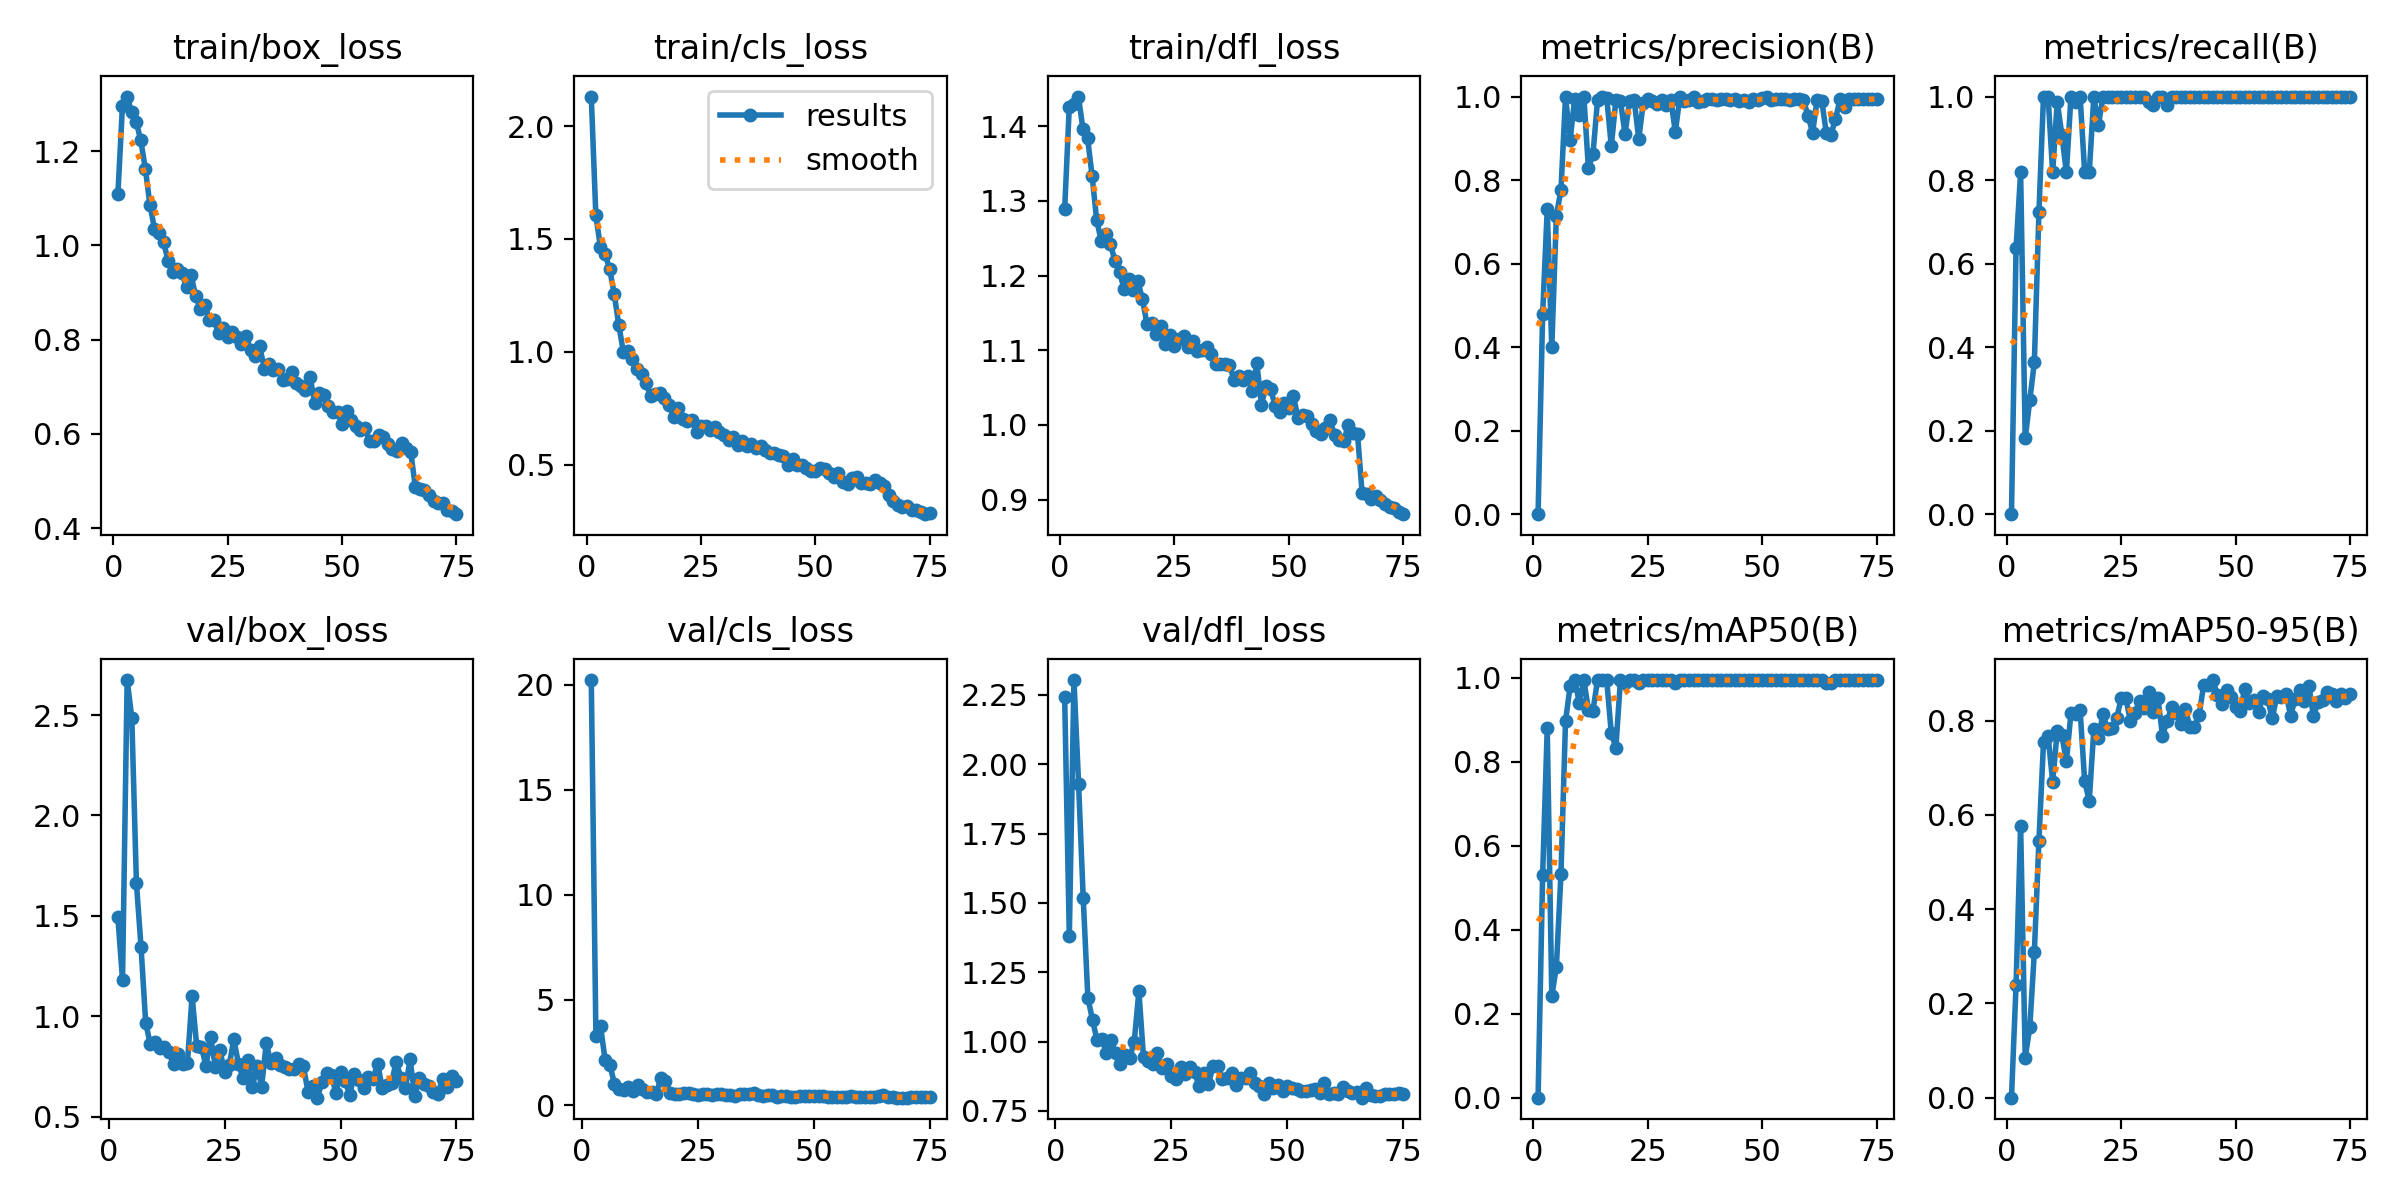

The data file committed next to this chart (first rows):
epoch, time, train/box_loss, train/cls_loss, train/dfl_loss, metrics/precision(B), metrics/recall(B), metrics/mAP50(B), metrics/mAP50-95(B), val/box_loss, val/cls_loss, val/dfl_loss, lr/pg0, lr/pg1, lr/pg2
1, 103.3, 1.108, 2.131, 1.289, 0, 0, 0, 0, nan, nan, nan, 0.0004704, 0.0004704, 0.0004704
2, 211, 1.296, 1.605, 1.426, 0.4792, 0.6364, 0.5315, 0.2384, 1.492, 20.22, 2.242, 0.0009342, 0.0009342, 0.0009342
3, 325.1, 1.316, 1.462, 1.429, 0.7297, 0.8182, 0.8797, 0.5769, 1.181, 3.275, 1.38, 0.001385, 0.001385, 0.001385
4, 441.4, 1.284, 1.434, 1.44, 0.3997, 0.1818, 0.2417, 0.08511, 2.674, 3.738, 2.304, 0.001372, 0.001372, 0.001372
5, 556.4, 1.263, 1.368, 1.396, 0.715, 0.2727, 0.3121, 0.1489, 2.486, 2.119, 1.929, 0.001354, 0.001354, 0.001354
6, 671.3, 1.223, 1.258, 1.384, 0.7762, 0.3636, 0.5324, 0.3086, 1.663, 1.912, 1.516, 0.001335, 0.001335, 0.001335
7, 784.6, 1.163, 1.12, 1.333, 1, 0.7229, 0.8972, 0.545, 1.343, 1.013, 1.158, 0.001316, 0.001316, 0.001316
8, 893.5, 1.087, 1, 1.274, 0.8958, 1, 0.98, 0.7536, 0.9668, 0.7646, 1.078, 0.001297, 0.001297, 0.001297
9, 1004, 1.035, 1.001, 1.246, 0.9937, 1, 0.995, 0.7671, 0.8595, 0.713, 1.004, 0.001278, 0.001278, 0.001278
10, 1117, 1.027, 0.9684, 1.255, 0.9547, 0.8182, 0.9412, 0.6699, 0.8718, 0.8771, 1.009, 0.001259, 0.001259, 0.001259
11, 1254, 1.007, 0.923, 1.243, 1, 0.9876, 0.995, 0.7781, 0.8408, 0.661, 0.9592, 0.00124, 0.00124, 0.00124
12, 1369, 0.9661, 0.9025, 1.219, 0.8282, 0.9091, 0.9244, 0.7688, 0.8464, 0.9661, 1.004, 0.001222, 0.001222, 0.001222
13, 1485, 0.9431, 0.8594, 1.204, 0.8626, 0.8182, 0.9224, 0.7135, 0.8219, 0.7571, 0.9586, 0.001203, 0.001203, 0.001203
14, 1593, 0.9496, 0.8018, 1.182, 0.9917, 1, 0.995, 0.8158, 0.7607, 0.5996, 0.9178, 0.001184, 0.001184, 0.001184
15, 1709, 0.9406, 0.8142, 1.195, 1, 0.9875, 0.995, 0.8134, 0.8107, 0.6198, 0.9499, 0.001165, 0.001165, 0.001165
16, 1825, 0.9114, 0.8187, 1.18, 0.9977, 1, 0.995, 0.8219, 0.7632, 0.5309, 0.94, 0.001146, 0.001146, 0.001146
17, 1942, 0.9361, 0.7967, 1.192, 0.8812, 0.8182, 0.8683, 0.671, 0.768, 1.284, 1, 0.001127, 0.001127, 0.001127
18, 2056, 0.8926, 0.7625, 1.168, 0.9908, 0.8182, 0.8342, 0.6299, 1.101, 1.132, 1.181, 0.001108, 0.001108, 0.001108
19, 2159, 0.8656, 0.7118, 1.135, 0.9894, 1, 0.995, 0.7816, 0.8498, 0.5557, 0.9429, 0.001089, 0.001089, 0.001089
20, 2269, 0.8742, 0.7502, 1.136, 0.9109, 0.9307, 0.9875, 0.7636, 0.849, 0.5385, 0.9313, 0.001071, 0.001071, 0.001071
21, 2378, 0.8413, 0.7018, 1.122, 0.9892, 1, 0.995, 0.8138, 0.7519, 0.5032, 0.9188, 0.001052, 0.001052, 0.001052
22, 2490, 0.8409, 0.694, 1.132, 0.9919, 1, 0.995, 0.7815, 0.8964, 0.5802, 0.9584, 0.001033, 0.001033, 0.001033
23, 2603, 0.8141, 0.6996, 1.109, 0.8984, 1, 0.9875, 0.7835, 0.7492, 0.5692, 0.9032, 0.001014, 0.001014, 0.001014
24, 2711, 0.8237, 0.6459, 1.121, 0.9856, 1, 0.995, 0.8048, 0.8321, 0.5349, 0.9199, 0.0009952, 0.0009952, 0.0009952
25, 2818, 0.8046, 0.6703, 1.106, 0.9941, 1, 0.995, 0.8488, 0.7197, 0.4604, 0.8743, 0.0009763, 0.0009763, 0.0009763
26, 2931, 0.816, 0.6703, 1.115, 0.9896, 1, 0.995, 0.8472, 0.755, 0.5092, 0.8642, 0.0009574, 0.0009574, 0.0009574
27, 3038, 0.8047, 0.6554, 1.119, 0.9817, 1, 0.995, 0.7986, 0.8853, 0.508, 0.9094, 0.0009386, 0.0009386, 0.0009386
28, 3142, 0.7916, 0.6652, 1.104, 0.9911, 1, 0.995, 0.8168, 0.7629, 0.4875, 0.884, 0.0009197, 0.0009197, 0.0009197
29, 3245, 0.8073, 0.6428, 1.113, 0.9787, 1, 0.995, 0.8415, 0.6907, 0.5384, 0.908, 0.0009008, 0.0009008, 0.0009008
30, 3348, 0.7775, 0.629, 1.099, 0.9927, 1, 0.995, 0.8263, 0.7843, 0.5247, 0.8887, 0.000882, 0.000882, 0.000882
31, 3457, 0.7652, 0.6103, 1.1, 0.9156, 0.9872, 0.9875, 0.8597, 0.6483, 0.4906, 0.839, 0.0008631, 0.0008631, 0.0008631
32, 3570, 0.7856, 0.6211, 1.104, 1, 0.9789, 0.995, 0.8172, 0.7511, 0.4938, 0.8852, 0.0008443, 0.0008443, 0.0008443
33, 3678, 0.7382, 0.5883, 1.095, 0.9902, 1, 0.995, 0.8482, 0.6496, 0.4156, 0.8469, 0.0008254, 0.0008254, 0.0008254
34, 3792, 0.7474, 0.6023, 1.082, 0.9921, 1, 0.995, 0.7679, 0.8671, 0.5023, 0.9119, 0.0008065, 0.0008065, 0.0008065
35, 3906, 0.7354, 0.5844, 1.081, 1, 0.9808, 0.995, 0.7986, 0.7655, 0.544, 0.9122, 0.0007877, 0.0007877, 0.0007877
36, 4021, 0.7386, 0.5911, 1.081, 0.9872, 1, 0.995, 0.8278, 0.7941, 0.5189, 0.8654, 0.0007688, 0.0007688, 0.0007688
37, 4136, 0.7144, 0.5748, 1.08, 0.9888, 1, 0.995, 0.8166, 0.7562, 0.5596, 0.8692, 0.0007499, 0.0007499, 0.0007499
38, 4250, 0.7163, 0.5815, 1.061, 0.9947, 1, 0.995, 0.7935, 0.7493, 0.4789, 0.8863, 0.0007311, 0.0007311, 0.0007311
39, 4364, 0.7301, 0.564, 1.065, 0.9938, 1, 0.995, 0.8241, 0.7388, 0.451, 0.8431, 0.0007122, 0.0007122, 0.0007122
40, 4478, 0.7077, 0.5534, 1.06, 0.9926, 1, 0.995, 0.7866, 0.7381, 0.4544, 0.8697, 0.0006934, 0.0006934, 0.0006934
41, 4593, 0.7016, 0.55, 1.066, 0.9945, 1, 0.995, 0.7858, 0.7607, 0.4827, 0.869, 0.0006745, 0.0006745, 0.0006745
42, 4742, 0.6921, 0.5419, 1.046, 0.9933, 1, 0.995, 0.8121, 0.7508, 0.3988, 0.8853, 0.0006556, 0.0006556, 0.0006556
43, 4857, 0.7215, 0.5365, 1.082, 0.9926, 1, 0.995, 0.8746, 0.6219, 0.425, 0.8515, 0.0006368, 0.0006368, 0.0006368
44, 4972, 0.666, 0.4982, 1.027, 0.9952, 1, 0.995, 0.8751, 0.6511, 0.4098, 0.8406, 0.0006179, 0.0006179, 0.0006179
45, 5085, 0.6859, 0.5227, 1.052, 0.9893, 1, 0.995, 0.8859, 0.5943, 0.3953, 0.8121, 0.000599, 0.000599, 0.000599
46, 5205, 0.682, 0.4991, 1.048, 0.9906, 1, 0.995, 0.8543, 0.6716, 0.3858, 0.8501, 0.0005802, 0.0005802, 0.0005802
47, 5315, 0.658, 0.4975, 1.026, 0.9862, 1, 0.995, 0.8349, 0.716, 0.4365, 0.8339, 0.0005613, 0.0005613, 0.0005613
48, 5423, 0.6461, 0.4859, 1.018, 0.9939, 1, 0.995, 0.8642, 0.7082, 0.4173, 0.8428, 0.0005424, 0.0005424, 0.0005424
49, 5532, 0.6463, 0.4713, 1.029, 0.9914, 1, 0.995, 0.8506, 0.6192, 0.406, 0.8232, 0.0005236, 0.0005236, 0.0005236
50, 5635, 0.6212, 0.471, 1.023, 0.9966, 1, 0.995, 0.8285, 0.7201, 0.42, 0.84, 0.0005047, 0.0005047, 0.0005047
51, 5755, 0.6481, 0.4835, 1.038, 0.9978, 1, 0.995, 0.821, 0.6762, 0.415, 0.8327, 0.0004859, 0.0004859, 0.0004859
52, 5897, 0.6283, 0.4809, 1.009, 0.9916, 1, 0.995, 0.8677, 0.6094, 0.4364, 0.8296, 0.000467, 0.000467, 0.000467
53, 6005, 0.6167, 0.4608, 1.013, 0.9935, 1, 0.995, 0.8366, 0.7124, 0.4043, 0.8229, 0.0004481, 0.0004481, 0.0004481
54, 6120, 0.6087, 0.4454, 1.012, 0.9935, 1, 0.995, 0.8439, 0.6836, 0.3896, 0.821, 0.0004293, 0.0004293, 0.0004293
55, 6223, 0.6118, 0.461, 1.002, 0.9941, 1, 0.995, 0.8177, 0.6423, 0.3831, 0.8256, 0.0004104, 0.0004104, 0.0004104
56, 6336, 0.5844, 0.4237, 0.9917, 0.9921, 1, 0.995, 0.8516, 0.6954, 0.3742, 0.8303, 0.0003915, 0.0003915, 0.0003915
57, 6451, 0.5853, 0.4122, 0.9885, 0.9939, 1, 0.995, 0.8449, 0.6874, 0.3743, 0.8147, 0.0003727, 0.0003727, 0.0003727
58, 6560, 0.5983, 0.4385, 0.9957, 0.9938, 1, 0.995, 0.8051, 0.7644, 0.4252, 0.8508, 0.0003538, 0.0003538, 0.0003538
59, 6675, 0.5931, 0.443, 1.006, 0.9908, 1, 0.995, 0.8518, 0.6427, 0.3672, 0.8098, 0.000335, 0.000335, 0.000335
60, 6790, 0.5786, 0.4163, 0.986, 0.9537, 1, 0.995, 0.8489, 0.6553, 0.3747, 0.8154, 0.0003161, 0.0003161, 0.0003161
... 15 more rows
